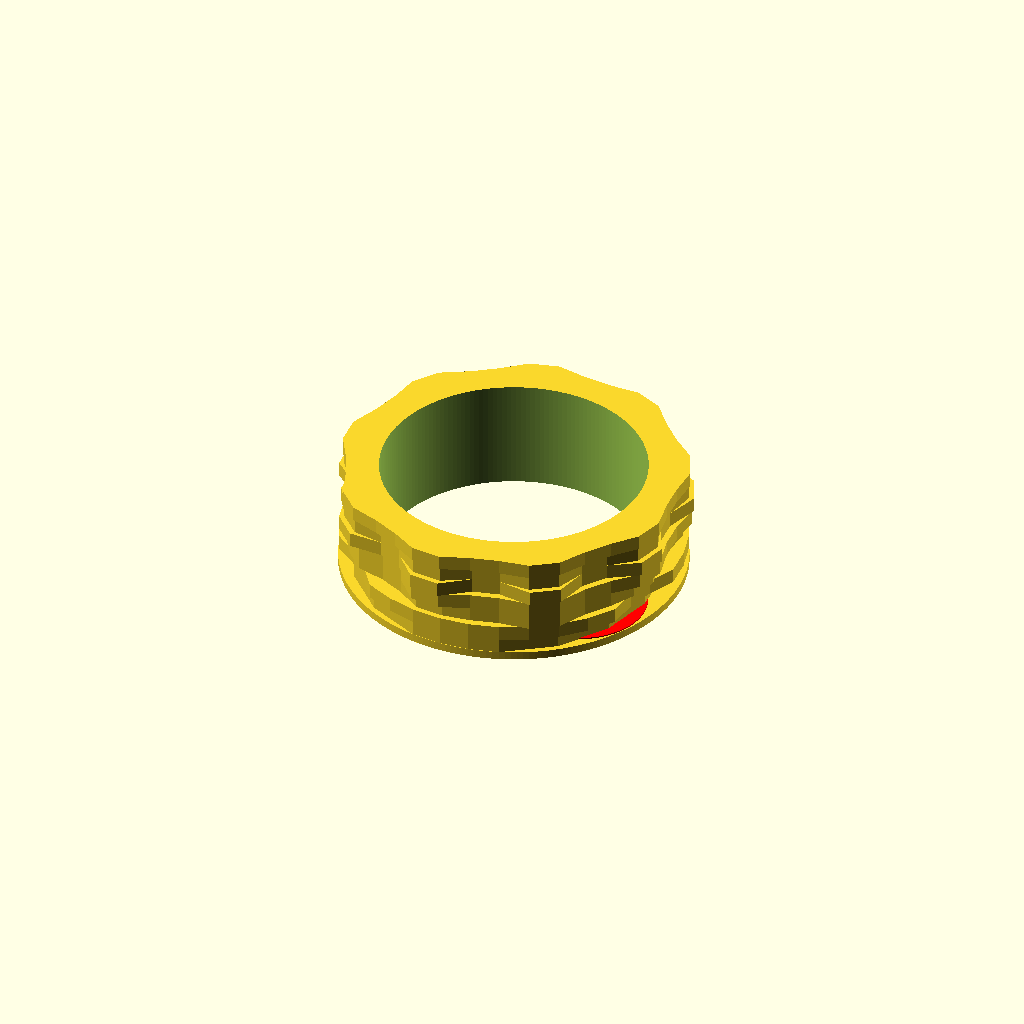
Cell 1: the model at its default parameters.
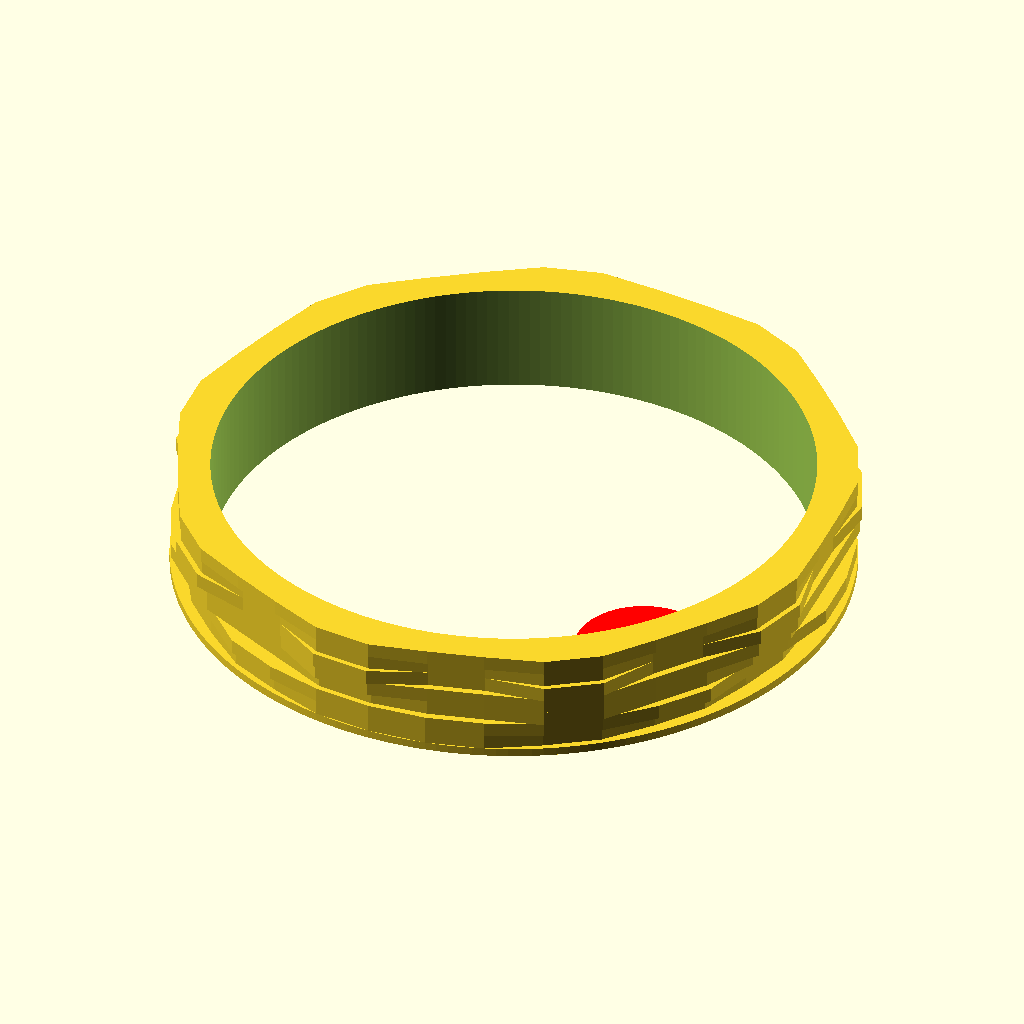
Cell 2 — radius set to 40, the other parameters unchanged.
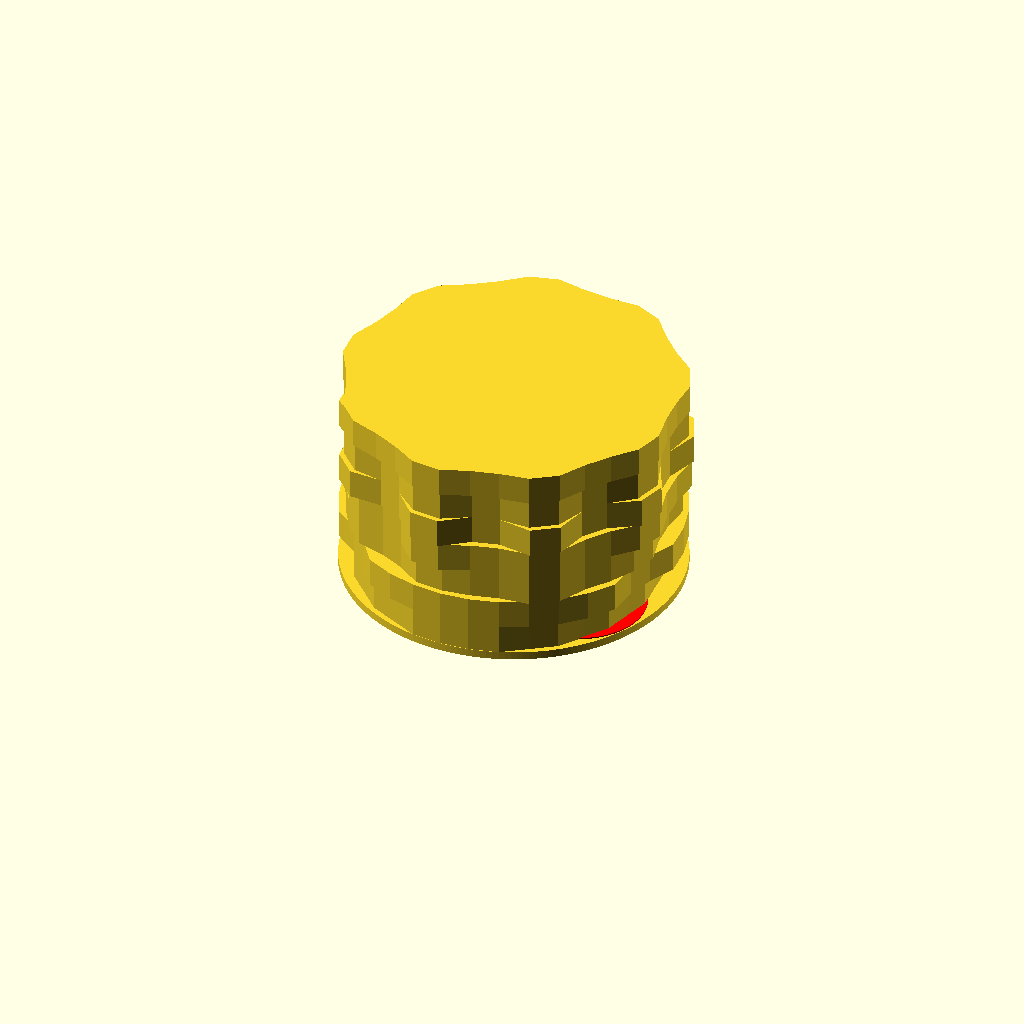
Cell 3 — hoogte set to 3.6, the other parameters unchanged.
All cells are drawn from one camera (rotation 55°, 0°, 25°, orthographic, colour scheme Cornfield), so only the parameter changes between them.
Source of the model, inputs/thingiverse/files/thing-3873610/files/husq-cam4.scad:
radius=20;
hoogte=1.8;
module camwheel(min,delta,offset)
{translate([0,0,offset])
  {linear_extrude(hoogte)
    polygon(
    [ for (a = [0 : 1 : 36]) [ (min+delta*(floor(a/2)%2)) * sin(a*10), (min+delta*(floor(a/2)% 2)) * cos(a*10) ] ]);
        } 
}
 module camwheel4(min,delta,offset)
{translate([0,0,offset])
  linear_extrude(hoogte)
    polygon(
    [ for (a = [1 : 1 : 36]) [(-floor(a/20)+min+delta*(floor(a/2)%2)) * sin(a*10),(-floor(a/20)+ min+delta*floor((a/2)% 2)) * cos(a*10) ] ]);
}
module camwheel5(min,delta,offset)
{translate([0,0,offset])
  linear_extrude(hoogte)
    polygon(
    [ for (a = [1 : 1 : 36]) [(-floor(a/6)%2+min+delta*(floor(a/2)%2)) * sin(a*10),(-floor(a/6)%2+ min+delta*floor((a/2)% 2)) * cos(a*10) ] ]);
}
  
module camwheel6(min,delta,offset)
{translate([0,0,offset])
  {linear_extrude(hoogte)
    polygon(
    [ for (a = [0 : 1 : 36]) [ (min-delta*(floor((floor(a/2)%6)/5))) * sin(a*10), (min-delta*(floor((floor(a/2)% 6)/5)))* cos(a*10) ] ]);
        } 
}
 module camwheel7(min,delta,offset)
{translate([0,0,offset])
  {linear_extrude(hoogte)
    polygon(
    [ for (a = [0 : 1 : 36]) [ (min+abs(4-floor(a/2)%9)*delta)* sin(a*10), (min+abs(4-floor(a/2)%9)*delta)* cos(a*10) ] ]);
        } 
}  $fn=180;
difference(){
union(){
 
        camwheel7(radius-1.65,0.625,1);
        camwheel6(radius+0.85,1.2,1+hoogte);
     
        camwheel5(radius,1.2,1+2*hoogte);
    camwheel4(radius,1.2,1+3*hoogte);
    // camwheel 3
    camwheel(radius-0.8,2.25,1+4*hoogte);
    camwheel(radius-0.8,1.625,1+5*hoogte);
    camwheel(radius,1.0,1+6*hoogte);
    cylinder(h=1,d=radius*2+1.7);}
    translate([0,0,-1])
    cylinder(h=18,d=radius*2-8);}
  difference(){ rotate([0,0,-27])
       color("red"){translate([radius*12.5/20,0,0])
       cylinder(h=1.15,d=16.5);
       }
        rotate([0,0,-27])
       color("red"){
       translate([radius*12.5/20,0,-0.15])
       cylinder(h=1.4,d=3.5);}}    
   
Customizer parameters (derived from the source; name, type, default, range or options):
radius: number, default 20
hoogte: number, default 1.8
